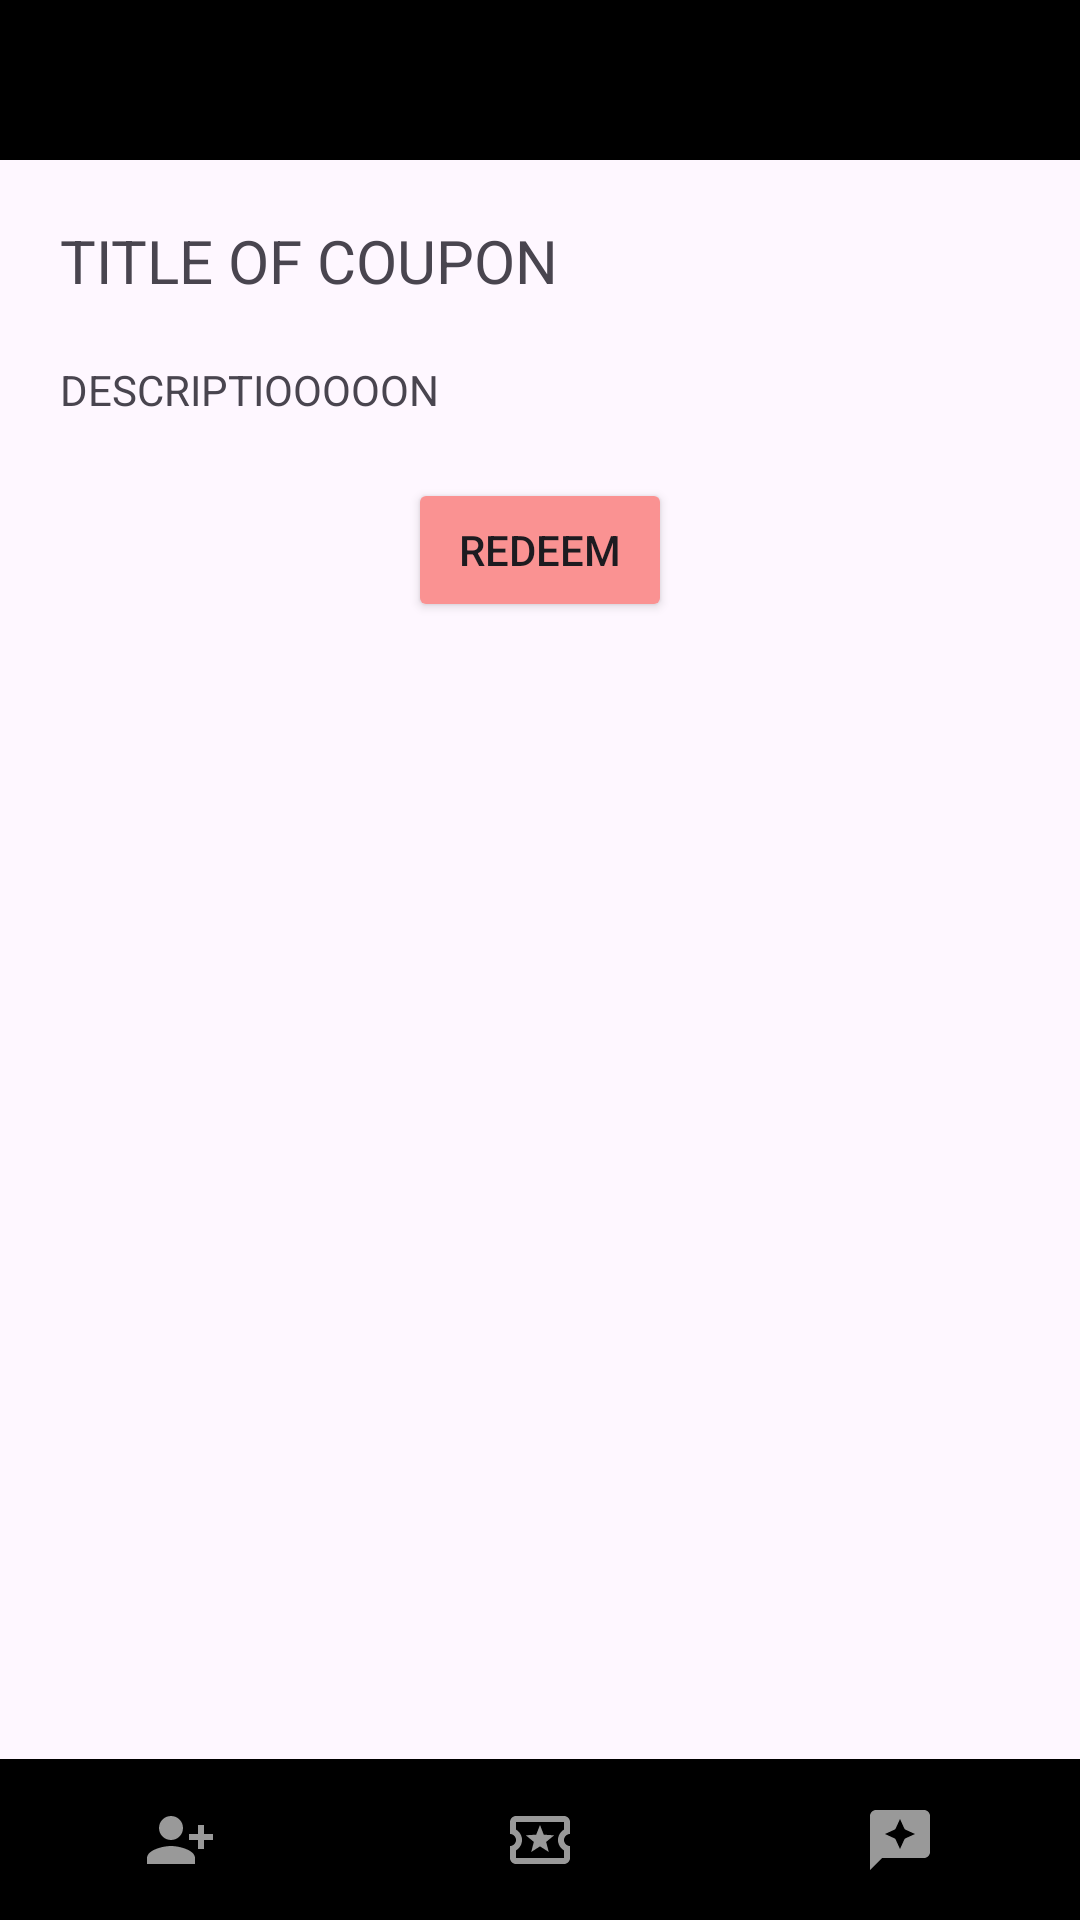

This screen was rendered from an Android layout file. Write that file and the resources it references.
<!-- AndroidManifest.xml: application theme Theme.Couponify1 -->
<!-- res/layout/activity_gamecoupondetail.xml -->
<?xml version="1.0" encoding="utf-8"?>
<LinearLayout xmlns:android="http://schemas.android.com/apk/res/android"
    xmlns:app="http://schemas.android.com/apk/res-auto"
    xmlns:tools="http://schemas.android.com/tools"
    android:id="@+id/gamecoupondetail"
    android:orientation="vertical"
    android:layout_width="match_parent"
    android:layout_height="match_parent"
    tools:context=".GameCouponDetail">

    <LinearLayout
        android:layout_width="match_parent"
        android:layout_height="wrap_content"
        android:layout_weight="1"
        android:background="@color/black"
        >

        <ImageButton
            android:id="@+id/backbtn"
            android:layout_width="wrap_content"
            android:layout_height="50dp"
            android:src="@drawable/baseline_arrow_back_24"
            android:backgroundTint="@color/black"/>
    </LinearLayout>

    <LinearLayout
        android:layout_width="match_parent"
        android:layout_height="wrap_content"
        android:layout_weight="98"
        android:orientation="vertical"
        android:padding="20dp">

        <TextView
            android:id="@+id/coupondetailtitle"
            android:layout_width="match_parent"
            android:layout_height="wrap_content"
            android:layout_gravity="center"
            android:layout_marginBottom="20dp"
            android:textSize="20sp"
            android:text="TITLE OF COUPON" />

        <TextView
            android:id="@+id/coupondetaildesc"
            android:layout_width="match_parent"
            android:layout_height="wrap_content"
            android:layout_gravity="center"
            android:layout_marginBottom="20dp"
            android:text="DESCRIPTIOOOOON" />

        <Button
            android:id="@+id/redeembtn"
            android:layout_width="wrap_content"
            android:layout_gravity="center"
            android:layout_height="wrap_content"
            android:backgroundTint="@color/couponifyred"
            android:text="@string/redeem" />

    </LinearLayout>



    <LinearLayout
        android:layout_width="match_parent"
        android:gravity="bottom"
        android:layout_height="50dp"
        android:layout_weight="1"
        android:weightSum="3"
        android:background="@color/black">

        <ImageButton
            android:id="@+id/addfriendsbtn"
            android:layout_width="wrap_content"
            android:layout_height="match_parent"
            android:layout_weight="1"
            android:backgroundTint="@color/black"
            android:src="@drawable/baseline_person_add_alt_1_24" />

        <ImageButton
            android:id="@+id/friendslistbtn"
            android:layout_width="wrap_content"
            android:layout_height="match_parent"
            android:layout_weight="1"
            android:backgroundTint="@color/black"
            android:src="@drawable/outline_local_activity_24_pressed" />

        <ImageButton
            android:id="@+id/inspirationtabbtn"
            android:layout_width="wrap_content"
            android:layout_height="match_parent"
            android:layout_weight="1"
            android:backgroundTint="@color/black"
            android:src="@drawable/baseline_reviews_24" />
    </LinearLayout>
</LinearLayout>
<!-- resources referenced by this layout -->
<resources>
  <color name="black">#FF000000</color>
  <color name="couponifyred">#FA9292</color>
  <!-- drawable baseline_person_add_alt_1_24 (drawable) -->
  <vector xmlns:android="http://schemas.android.com/apk/res/android" android:height="24dp" android:tint="#999999" android:viewportHeight="24" android:viewportWidth="24" android:width="24dp">
        
      <path android:fillColor="@android:color/white" android:pathData="M13,8c0,-2.21 -1.79,-4 -4,-4S5,5.79 5,8s1.79,4 4,4S13,10.21 13,8zM15,10v2h3v3h2v-3h3v-2h-3V7h-2v3H15zM1,18v2h16v-2c0,-2.66 -5.33,-4 -8,-4S1,15.34 1,18z"/>
      
  </vector>
  <!-- drawable baseline_reviews_24 (drawable) -->
  <vector xmlns:android="http://schemas.android.com/apk/res/android" android:height="24dp" android:tint="#999999" android:viewportHeight="24" android:viewportWidth="24" android:width="24dp">
        
      <path android:fillColor="@android:color/white" android:pathData="M20,2H4C2.9,2 2,2.9 2,4v18l4,-4h14c1.1,0 2,-0.9 2,-2V4C22,2.9 21.1,2 20,2zM13.57,11.57L12,15l-1.57,-3.43L7,10l3.43,-1.57L12,5l1.57,3.43L17,10L13.57,11.57z"/>
      
  </vector>
  <!-- drawable outline_local_activity_24_pressed (drawable) -->
  <vector xmlns:android="http://schemas.android.com/apk/res/android" android:height="24dp" android:tint="#999999" android:viewportHeight="24" android:viewportWidth="24" android:width="24dp">
        
      <path android:fillColor="@android:color/white" android:pathData="M22,10L22,6c0,-1.1 -0.9,-2 -2,-2L4,4c-1.1,0 -1.99,0.9 -1.99,2v4c1.1,0 1.99,0.9 1.99,2s-0.89,2 -2,2v4c0,1.1 0.9,2 2,2h16c1.1,0 2,-0.9 2,-2v-4c-1.1,0 -2,-0.9 -2,-2s0.9,-2 2,-2zM20,8.54c-1.19,0.69 -2,1.99 -2,3.46s0.81,2.77 2,3.46L20,18L4,18v-2.54c1.19,-0.69 2,-1.99 2,-3.46 0,-1.48 -0.8,-2.77 -1.99,-3.46L4,6h16v2.54zM9.07,16L12,14.12 14.93,16l-0.89,-3.36 2.69,-2.2 -3.47,-0.21L12,7l-1.27,3.22 -3.47,0.21 2.69,2.2z"/>
      
  </vector>
  <string name="redeem">Redeem</string>
  <style name="Theme.Couponify1" parent="Base.Theme.Couponify1" />
  <style name="Base.Theme.Couponify1" parent="Theme.Material3.DayNight.NoActionBar">
          
          
      </style>
</resources>
